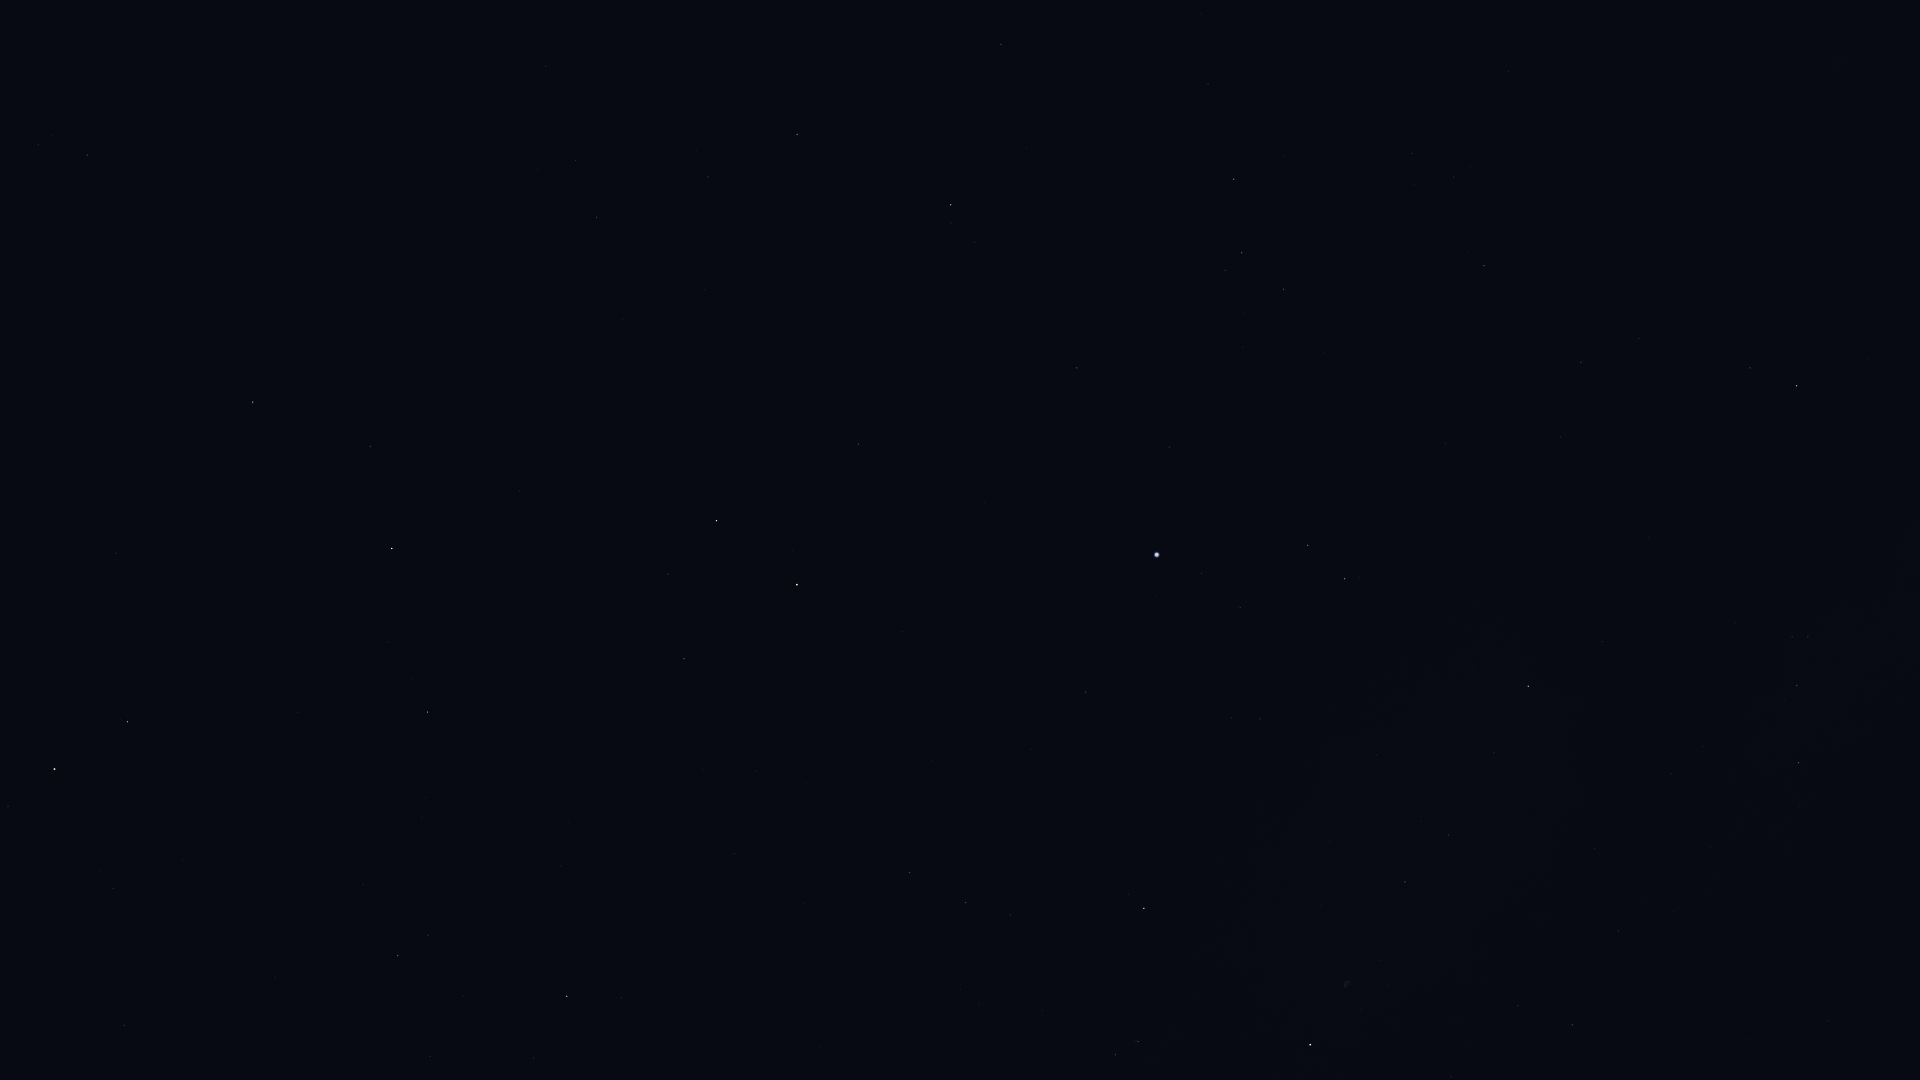

Data behind this chart, as committed beside it:
Star_ID, Name, X, Y
72487, Merga, 232, 30
72607, Kochab, 54, 769
73136, Baekdu, 62, 791
75097, Pherkad, 127, 722
75458, Edasich, 253, 402
77760, HIP 77760, 546, 66
78527, HIP 78527, 370, 446
79992, HIP 79992, 597, 217
80076, Hunor, 678, 110
80331, Athebyne, 392, 548
80838, Ogma, 758, 84
81126, HIP 81126, 708, 177
81833, HIP 81833, 797, 134
83207, HIP 83207, 1001, 44
83608, Alrakis, 612, 493
83895, Aldhibah, 427, 712
84380, HIP 84380, 951, 205
84606, HIP 84606, 951, 223
85112, HIP 85112, 974, 242
85670, Rastaban, 716, 521
85693, Maasym, 1208, 84
86414, HIP 86414, 858, 444
86614, Dziban, 363, 884
86782, Alruba, 722, 584
86974, HIP 86974, 1234, 179
87585, Grumium, 684, 659
87808, HIP 87808, 1077, 368
87833, Eltanin, 797, 585
87933, HIP 87933, 1242, 253
88794, HIP 88794, 1283, 289
90344, Fafnir, 561, 866
91262, Vega, 1157, 555
91852, Xihe, 1221, 555
92420, Sheliak, 1308, 545
92791, HIP 92791, 1240, 607
93194, Sulafat, 1345, 579
93747, Okab, 1796, 386
94376, Altais, 567, 996
94481, Aladfar, 1231, 718
95771, Anser, 1602, 641
95853, HIP 95853, 965, 902
95947, Albireo, 1528, 686
96078, Uruk, 1810, 573
96100, Alsafi, 534, 1058
96757, Sham, 1792, 637
96837, HIP 96837, 1808, 637
97165, Fawaris, 1144, 908
97365, HIP 97365, 1797, 685
98110, HIP 98110, 1405, 882
98337, HIP 98337, 1798, 762
98543, HIP 98543, 1595, 848
98920, HIP 98920, 1799, 806
100453, Sadr, 1310, 1045
